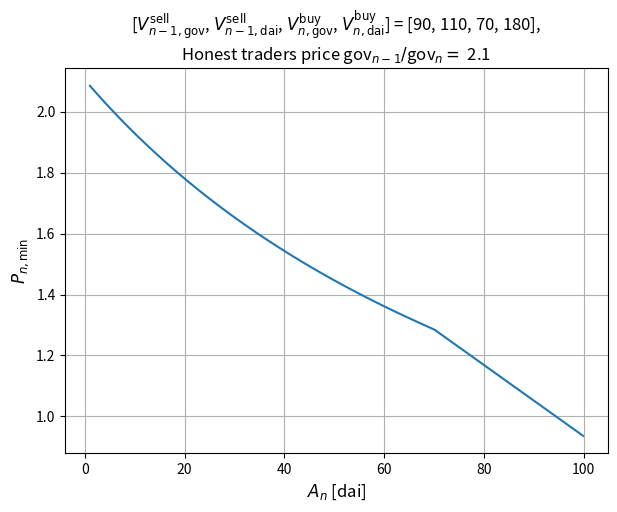
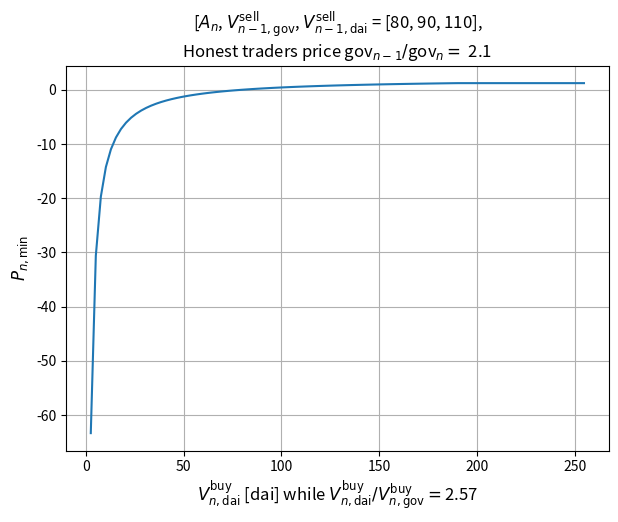
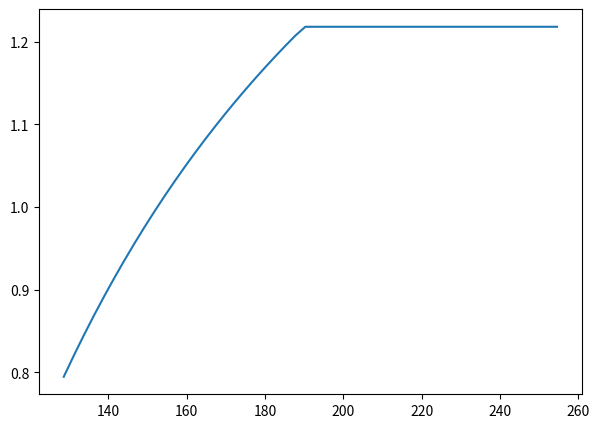

Recreate these plots in Python, in order.
# -*- coding: utf-8 -*-
"""
Created on Fri Oct 18 14:06:18 2019

[redacted]

Code to test the onchain_dev equation
"""

import numpy as np
import matplotlib.pyplot as plt

a_p = 80 #proposal a_p in proposal tokens
y_s_q = 90 #a_p of status quo tokens sold for previous present period tokens in the previous auction.
y_dai = 110 #a_p of previous present period tokens bought for status quo tokens in the previous auction.
z_p = 70 #a_p of proposal tokens bought in current auction
z_dai = 180 #a_p of present period tokens sold in current auction

zero_m_price = z_dai/z_p * y_s_q/y_dai

print("Zero manipulation price:", zero_m_price, "\n", a_p/z_p)

#The following are technically inequalities.
alpha = 1000 
z_a_p = a_p / (1 + alpha)

y_a_p = alpha * z_a_p 


p_real_in_dai = (z_dai - z_a_p ) / z_p

dai_real_in_s_q = y_s_q / (y_dai + y_a_p)


proposal_real_price_sq_2 = p_real_in_dai * dai_real_in_s_q


print("a_p: {}, p_real_in_dai: {}, dai_real_in_s_q: {}, proposal_real_price_sq_2: {} \n".format(a_p, p_real_in_dai, dai_real_in_s_q, proposal_real_price_sq_2))


a_ps = np.arange(1,100,0.1)
z_a_ps = a_ps / (1 + alpha)
y_a_ps = alpha * z_a_ps


z_ps = np.arange(1,100)

z_dais = z_ps*(z_dai/z_p)


proposal_real_price_sq_2s = (y_s_q/z_p) * np.minimum( z_dai/ (a_ps + y_dai), (z_dai - a_ps) / y_dai)

#proposal_real_price_sq_2s = (z_dai - z_a_ps) / z_p * y_s_q / (y_dai + y_a_ps) #Varying the proposal amount. This is valid while the correct split is selected i.e. alpha.

proposal_real_price_sq_2s_2 = (y_s_q/z_ps) * np.minimum( z_dais/ (a_p + y_dai), (z_dais - a_p) / y_dai)



fig, ax = plt.subplots(figsize=(7,5))
ax.plot(a_ps, proposal_real_price_sq_2s)

ax.set_title('[$V_{n-1, \mathrm{gov}}^{\mathrm{sell}}$, $V_{n-1, \mathrm{dai}}^{\mathrm{sell}}$, $V_{n, \mathrm{gov}}^{\mathrm{buy}}$, $V_{n, \mathrm{dai}}^{\mathrm{buy}}$] = ' + str([y_s_q, y_dai, z_p, z_dai]) + ',\nHonest traders price gov$_{n-1}/$gov$_{n} =$ ' + '%s' % float('%.3g' % zero_m_price), fontsize='large')
ax.set_xlabel('$A_n$ [dai]', fontsize='large')
ax.set_ylabel('$P_{n, \mathrm{min}}$', fontsize='large')
ax.grid()

fig.savefig("increasing_An.pdf")

fig, bx = plt.subplots(figsize=(7,5))
bx.plot(z_dais, proposal_real_price_sq_2s_2)
#plt.figure(num=None, figsize=(80, 6), dpi=80, facecolor='w', edgecolor='k')

z_p_dai_price = z_dai/z_p

x_label = '$V_{n, \mathrm{dai}}^{\mathrm{buy}}$ [dai] while $V_{n, \mathrm{dai}}^{\mathrm{buy}}/V_{n, \mathrm{gov}}^{\mathrm{buy}} = $' + '%s' % float('%.3g' % z_p_dai_price)



bx.set_title('[$A_n$, $V_{n-1, \mathrm{gov}}^{\mathrm{sell}}$, $V_{n-1, \mathrm{dai}}^{\mathrm{sell}}$ = ' + str([a_p, y_s_q, y_dai]) + ',\nHonest traders price gov$_{n-1}/$gov$_{n} =$ ' + '%s' % float('%.3g' % zero_m_price), fontsize='large')
bx.set_xlabel(x_label, fontsize='large')
              #+ '%s' % float('%.1g' % z_p), fontsize='large')
bx.set_ylabel('$P_{n, \mathrm{min}}$', fontsize='large')
bx.grid()

fig.savefig("increasing_trade.pdf")

z_ps = np.arange(50,100)

z_dais = z_ps*(z_dai/z_p)

proposal_real_price_sq_2s_2 = (y_s_q/z_ps) * np.minimum( z_dais/ (a_p + y_dai), (z_dais - a_p) / y_dai)

fig, bx = plt.subplots(figsize=(7,5))
bx.plot(z_dais, proposal_real_price_sq_2s_2)







